Labelled photos from "mvtec", an image-classification folder in nrl-ai/image-classification. The possible labels are: bolts, screw, tapping screw.

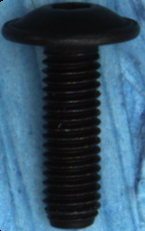
Label: screw

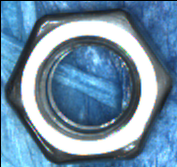
Label: bolts

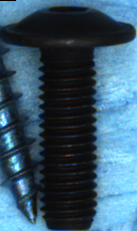
Label: screw

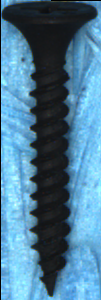
Label: tapping screw

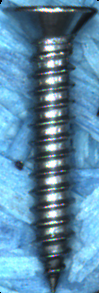
Label: tapping screw

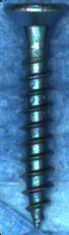
Label: tapping screw
